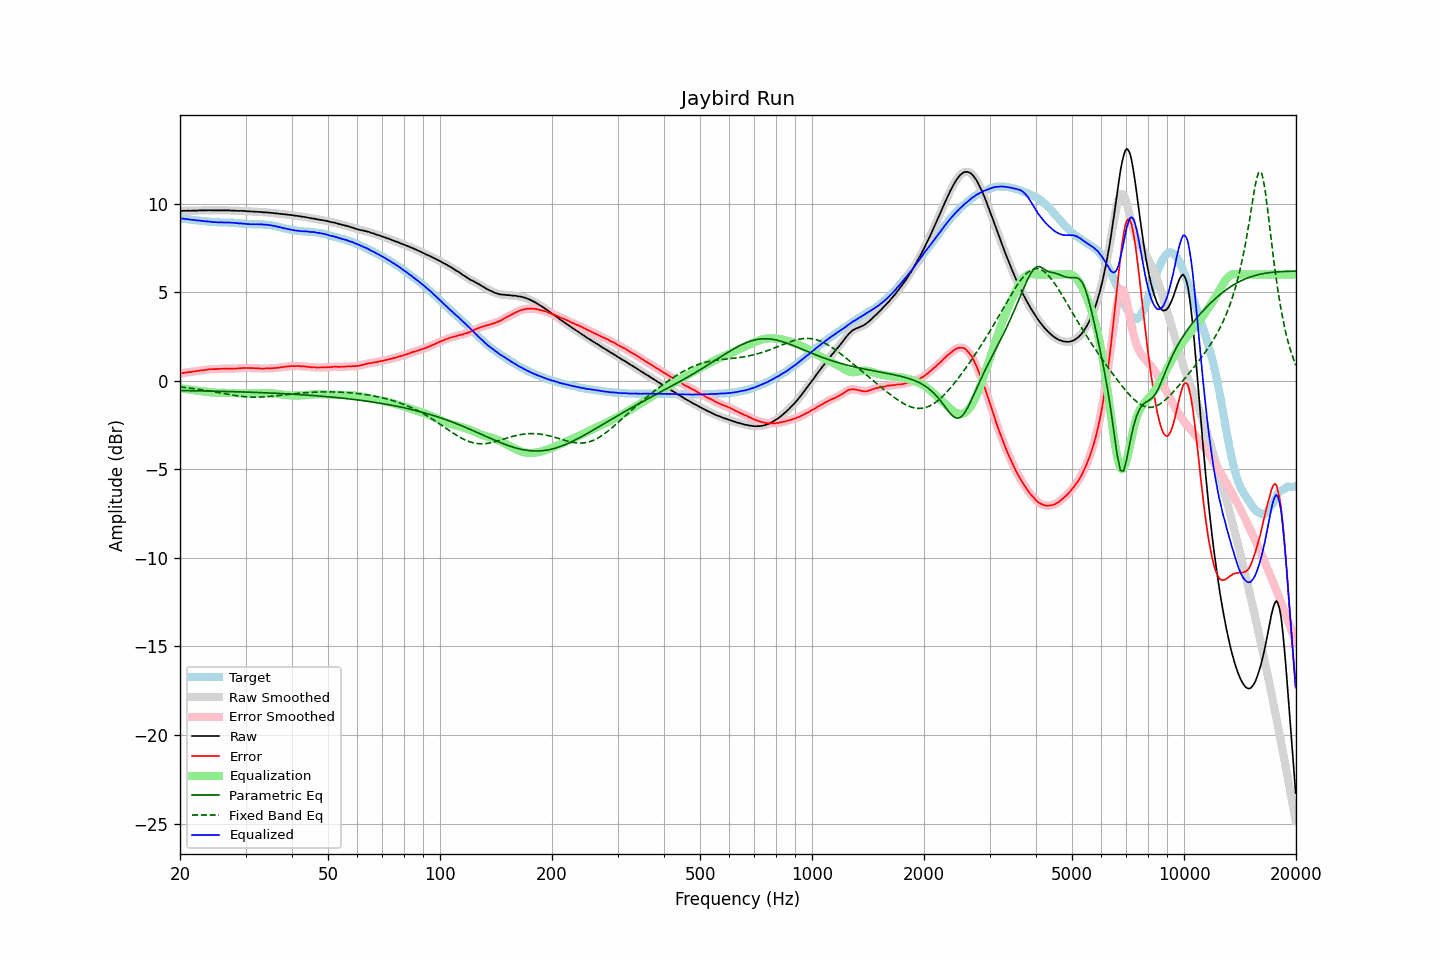

Source data for this figure (header and first rows):
frequency, raw, error, smoothed, error_smoothed, equalization, parametric_eq, fixed_band_eq, equalized_raw, equalized_smoothed, target
20.00, 9.59, 0.42, 9.59, 0.41, -0.42, -0.55, -0.34, 9.17, 9.17, 9.18
20.20, 9.59, 0.43, 9.59, 0.43, -0.43, -0.55, -0.35, 9.16, 9.16, 9.16
20.40, 9.60, 0.45, 9.60, 0.45, -0.44, -0.55, -0.36, 9.16, 9.16, 9.15
20.61, 9.60, 0.46, 9.60, 0.46, -0.46, -0.55, -0.37, 9.14, 9.15, 9.14
20.81, 9.60, 0.47, 9.61, 0.47, -0.47, -0.55, -0.39, 9.13, 9.14, 9.13
21.02, 9.61, 0.49, 9.60, 0.48, -0.48, -0.56, -0.40, 9.13, 9.12, 9.12
21.23, 9.60, 0.49, 9.60, 0.49, -0.50, -0.56, -0.41, 9.11, 9.11, 9.11
21.44, 9.60, 0.50, 9.61, 0.51, -0.51, -0.56, -0.42, 9.09, 9.10, 9.10
21.66, 9.61, 0.52, 9.61, 0.52, -0.52, -0.56, -0.43, 9.09, 9.09, 9.09
21.87, 9.61, 0.53, 9.61, 0.53, -0.53, -0.56, -0.45, 9.08, 9.08, 9.08
22.09, 9.61, 0.55, 9.61, 0.55, -0.55, -0.56, -0.46, 9.07, 9.07, 9.07
22.31, 9.61, 0.56, 9.61, 0.56, -0.56, -0.57, -0.47, 9.05, 9.06, 9.06
22.54, 9.62, 0.58, 9.62, 0.57, -0.57, -0.57, -0.49, 9.05, 9.05, 9.04
22.76, 9.62, 0.59, 9.62, 0.58, -0.58, -0.57, -0.50, 9.04, 9.04, 9.03
22.99, 9.62, 0.59, 9.62, 0.59, -0.60, -0.57, -0.51, 9.03, 9.03, 9.03
23.22, 9.62, 0.60, 9.62, 0.60, -0.61, -0.57, -0.53, 9.01, 9.01, 9.02
23.45, 9.62, 0.61, 9.62, 0.61, -0.62, -0.57, -0.54, 9.00, 9.01, 9.01
23.69, 9.63, 0.63, 9.63, 0.63, -0.63, -0.58, -0.56, 9.00, 9.00, 9.00
23.92, 9.63, 0.64, 9.63, 0.64, -0.64, -0.58, -0.57, 8.99, 8.99, 8.99
24.16, 9.63, 0.66, 9.63, 0.65, -0.65, -0.58, -0.59, 8.98, 8.98, 8.98
24.40, 9.62, 0.66, 9.62, 0.66, -0.65, -0.58, -0.61, 8.97, 8.97, 8.96
24.65, 9.62, 0.66, 9.62, 0.66, -0.66, -0.58, -0.62, 8.96, 8.96, 8.96
24.89, 9.62, 0.66, 9.62, 0.66, -0.67, -0.59, -0.64, 8.96, 8.95, 8.96
25.14, 9.62, 0.66, 9.62, 0.67, -0.67, -0.59, -0.65, 8.95, 8.95, 8.96
25.39, 9.62, 0.67, 9.62, 0.67, -0.67, -0.59, -0.67, 8.95, 8.95, 8.95
25.65, 9.62, 0.68, 9.62, 0.68, -0.67, -0.59, -0.69, 8.95, 8.95, 8.95
25.91, 9.62, 0.68, 9.62, 0.68, -0.68, -0.60, -0.70, 8.94, 8.94, 8.94
26.16, 9.62, 0.68, 9.62, 0.68, -0.68, -0.60, -0.72, 8.94, 8.94, 8.94
26.43, 9.62, 0.68, 9.62, 0.68, -0.68, -0.60, -0.74, 8.94, 8.94, 8.94
26.69, 9.62, 0.68, 9.62, 0.69, -0.68, -0.60, -0.75, 8.94, 8.94, 8.94
26.96, 9.62, 0.69, 9.62, 0.69, -0.68, -0.60, -0.77, 8.94, 8.94, 8.94
27.23, 9.62, 0.69, 9.62, 0.68, -0.68, -0.61, -0.78, 8.94, 8.93, 8.93
27.50, 9.61, 0.68, 9.62, 0.69, -0.69, -0.61, -0.80, 8.93, 8.93, 8.93
27.77, 9.61, 0.68, 9.61, 0.69, -0.69, -0.61, -0.81, 8.92, 8.92, 8.93
28.05, 9.61, 0.70, 9.61, 0.69, -0.69, -0.62, -0.83, 8.92, 8.92, 8.92
28.33, 9.60, 0.69, 9.60, 0.69, -0.70, -0.62, -0.84, 8.91, 8.91, 8.91
28.62, 9.60, 0.70, 9.60, 0.70, -0.70, -0.62, -0.85, 8.90, 8.90, 8.90
28.90, 9.59, 0.69, 9.60, 0.70, -0.71, -0.62, -0.86, 8.89, 8.89, 8.90
29.19, 9.60, 0.72, 9.60, 0.71, -0.71, -0.63, -0.88, 8.89, 8.89, 8.88
29.48, 9.59, 0.72, 9.59, 0.72, -0.72, -0.63, -0.89, 8.88, 8.88, 8.87
29.78, 9.59, 0.72, 9.59, 0.72, -0.72, -0.63, -0.89, 8.87, 8.87, 8.87
30.08, 9.58, 0.73, 9.58, 0.72, -0.72, -0.64, -0.90, 8.86, 8.86, 8.86
30.38, 9.57, 0.72, 9.57, 0.72, -0.72, -0.64, -0.91, 8.85, 8.85, 8.85
30.68, 9.57, 0.72, 9.57, 0.72, -0.72, -0.64, -0.91, 8.85, 8.85, 8.85
30.99, 9.56, 0.72, 9.56, 0.72, -0.72, -0.64, -0.92, 8.84, 8.84, 8.84
31.30, 9.56, 0.72, 9.56, 0.72, -0.72, -0.65, -0.92, 8.84, 8.84, 8.84
31.61, 9.55, 0.71, 9.55, 0.71, -0.71, -0.65, -0.92, 8.84, 8.84, 8.84
31.93, 9.55, 0.71, 9.55, 0.71, -0.71, -0.65, -0.92, 8.84, 8.84, 8.84
32.24, 9.54, 0.70, 9.54, 0.70, -0.70, -0.66, -0.92, 8.84, 8.84, 8.84
32.57, 9.54, 0.71, 9.54, 0.70, -0.70, -0.66, -0.92, 8.84, 8.84, 8.83
32.89, 9.53, 0.69, 9.53, 0.70, -0.70, -0.66, -0.92, 8.83, 8.84, 8.84
33.22, 9.53, 0.70, 9.53, 0.69, -0.69, -0.67, -0.91, 8.84, 8.83, 8.83
33.55, 9.51, 0.68, 9.52, 0.69, -0.69, -0.67, -0.91, 8.82, 8.82, 8.83
33.89, 9.51, 0.70, 9.51, 0.69, -0.69, -0.68, -0.90, 8.82, 8.82, 8.82
34.23, 9.51, 0.70, 9.51, 0.70, -0.70, -0.68, -0.90, 8.82, 8.81, 8.81
34.57, 9.50, 0.70, 9.50, 0.70, -0.70, -0.68, -0.89, 8.80, 8.80, 8.80
34.92, 9.49, 0.70, 9.49, 0.70, -0.70, -0.69, -0.88, 8.79, 8.79, 8.79
35.27, 9.48, 0.71, 9.48, 0.71, -0.71, -0.69, -0.87, 8.77, 8.77, 8.77
35.62, 9.47, 0.71, 9.47, 0.71, -0.71, -0.70, -0.86, 8.76, 8.76, 8.76
35.97, 9.46, 0.72, 9.46, 0.72, -0.72, -0.70, -0.85, 8.74, 8.74, 8.74
... 635 more rows
